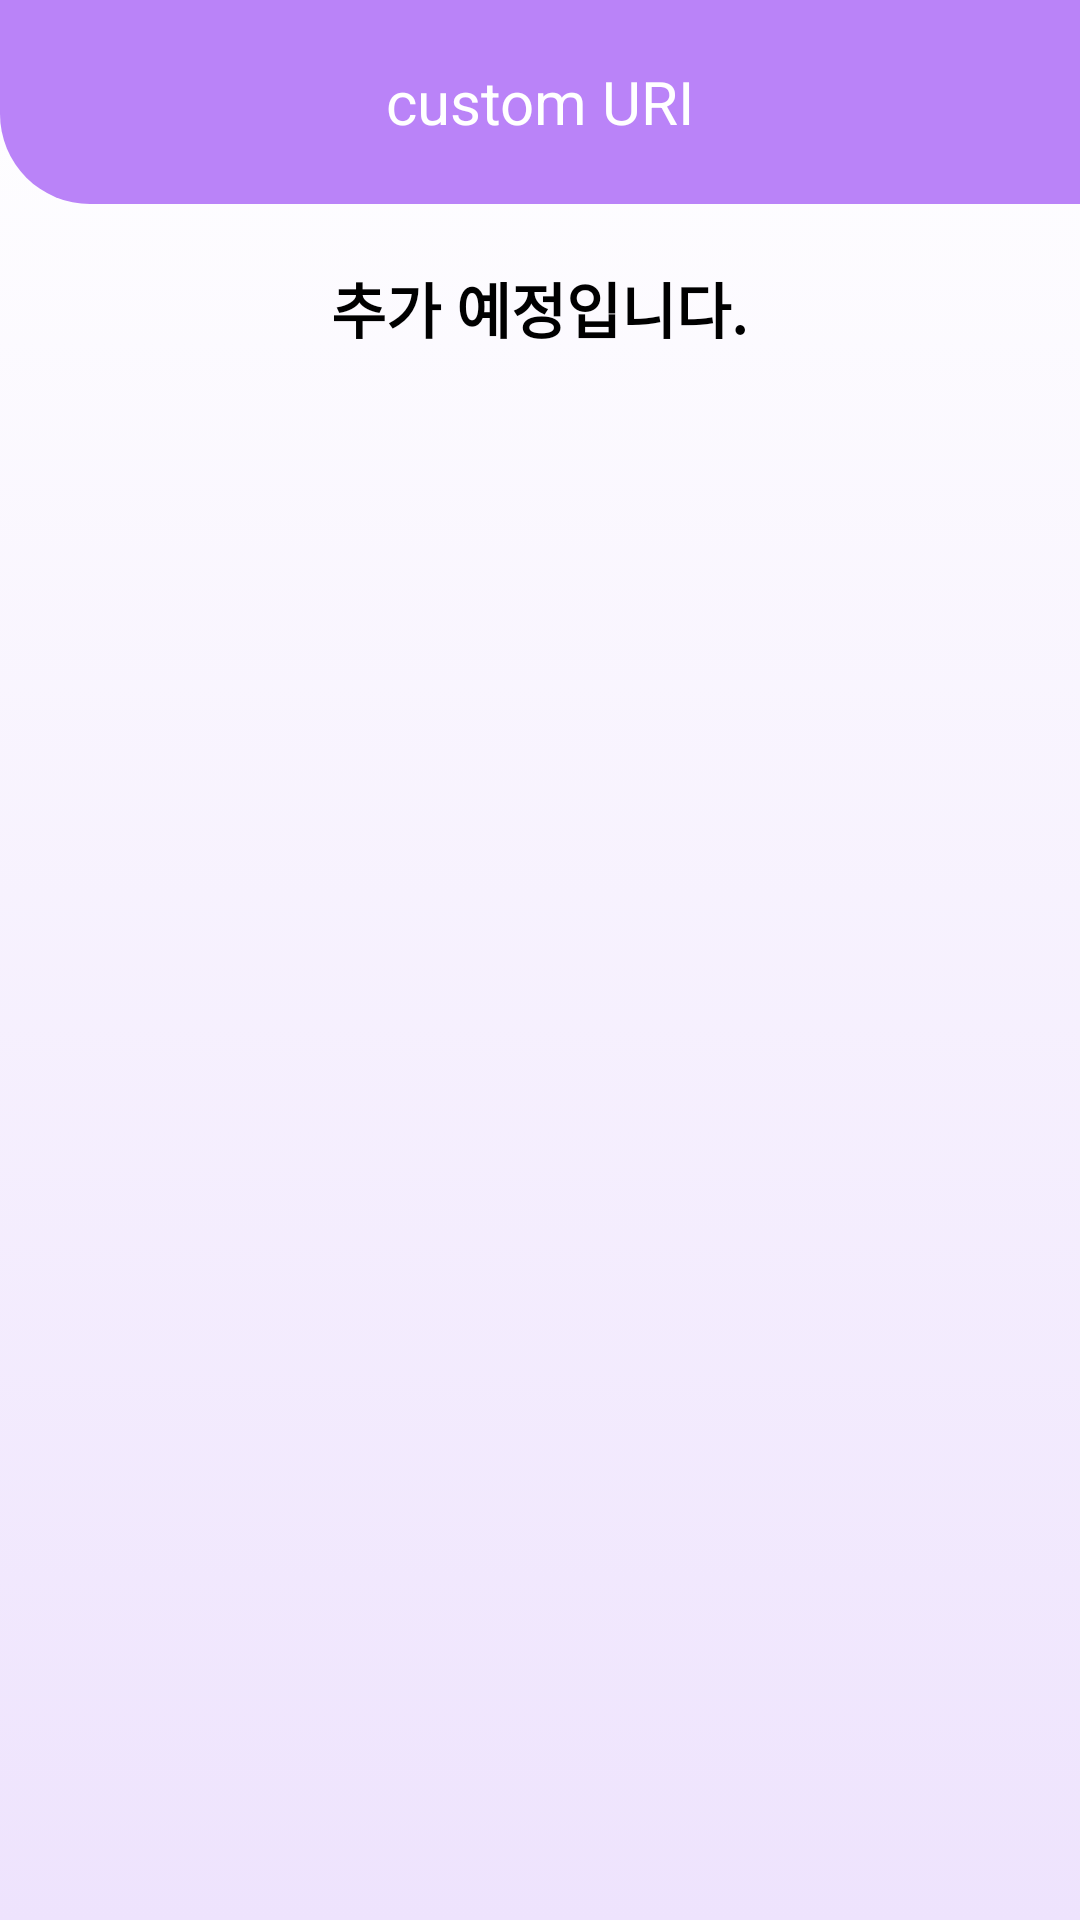

This screen was rendered from an Android layout file. Write that file and the resources it references.
<!-- AndroidManifest.xml: application theme AppTheme -->
<!-- res/layout/activity_custom_uri.xml -->
<?xml version="1.0" encoding="utf-8"?>
<LinearLayout xmlns:android="http://schemas.android.com/apk/res/android"
    xmlns:app="http://schemas.android.com/apk/res-auto"
    xmlns:tools="http://schemas.android.com/tools"
    android:layout_width="match_parent"
    android:layout_height="match_parent"
    android:orientation="vertical"
    android:background="@drawable/back_gradient"
    tools:context=".CustomUri">
    <RelativeLayout
        android:layout_width="match_parent"
        android:layout_height="wrap_content"
        android:background="@drawable/left_bottom_radius"
        >
        <ImageButton
            android:id="@+id/back"
            android:layout_width="48dp"
            android:layout_height="48dp"
            android:src="@drawable/back"
            android:adjustViewBounds="true"
            android:scaleType="fitCenter"
            android:background="@android:color/transparent"
            android:layout_margin="10dp"
            android:padding="10dp"
            android:onClick="goBack"
            />
        <TextView
            android:layout_width="match_parent"
            android:layout_height="wrap_content"
            android:text="custom URI"
            android:textColor="#ffffff"
            android:textSize="20dp"
            android:textAlignment="center"
            android:layout_centerInParent="true"
            />
    </RelativeLayout>

    <TextView
        android:layout_width="wrap_content"
        android:layout_height="wrap_content"
        android:paddingTop="20dp"
        android:textSize="60px"
        android:textStyle="bold"
        android:textColor="#000000"
        android:text="추가 예정입니다."
        android:layout_gravity="center"
        android:textAlignment="center"

        />

    <EditText
        android:id="@+id/webLink"
        android:layout_marginLeft="50dp"
        android:layout_marginRight="50dp"
        android:paddingTop="100dp"
        android:layout_width="match_parent"
        android:layout_height="wrap_content"
        android:layout_gravity="center"

        android:hint="ex) www.naver.com"
        android:textAlignment="center"
        android:visibility="gone"
        />

    <Button
        android:id="@+id/button"
        android:layout_width="match_parent"
        android:layout_height="wrap_content"
        android:layout_marginLeft="50dp"
        android:layout_marginRight="50dp"
        android:text="NFC태그에 기록하기"
        android:visibility="gone"
        />


</LinearLayout>
<!-- resources referenced by this layout -->
<resources>
  <!-- drawable back_gradient (drawable) -->
  <?xml version="1.0" encoding="utf-8"?>
  <selector xmlns:android="http://schemas.android.com/apk/res/android">
  <item>
  <shape>
      <gradient
          android:startColor="#EEE3FD"
          android:endColor="#ffffff"
          android:angle="90"/>
  </shape>
  </item>
      </selector>
  <!-- drawable left_bottom_radius (drawable) -->
  <?xml version="1.0" encoding="UTF-8"?>
  <shape xmlns:android="http://schemas.android.com/apk/res/android">
      <solid android:color="#BA83F8"/>
      <corners android:bottomLeftRadius="30dp"/>
      <padding android:left="0dip" android:top="0dip" android:right="0dip" android:bottom="0dip" />
  </shape>
  <style name="AppTheme" parent="Theme.AppCompat.Light.DarkActionBar">
          
          <item name="colorPrimary">@color/colorPrimary</item>
          <item name="colorPrimaryDark">@color/colorPrimaryDark</item>
          <item name="colorAccent">@color/colorAccent</item>
          <item name="windowActionBar">false</item>
          <item name="windowNoTitle">true</item>
      </style>
  <color name="colorPrimary">#BA83F8</color>
  <color name="colorPrimaryDark">#BA83F8</color>
  <color name="colorAccent">#03DAC5</color>
</resources>
